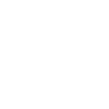
t = 0.00 s
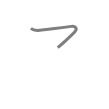
t = 0.50 s
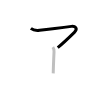
t = 1.25 s
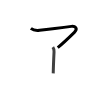
t = 1.75 s
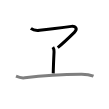
t = 2.50 s
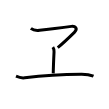
t = 3.00 s

The animated SVG that drew these frames (rendered in a browser with its animation timeline set to each time). Animation: 3 SMIL elements (animate=3); one cycle of 3.00 s.

<svg width="109px" height="109px" viewBox="0 0 px 109px" xmlns="http://www.w3.org/2000/svg" xmlns:xlink="http://www.w3.org/1999/xlink" xml:space="preserve" version="1.1"  baseProfile="full">
<path d="M30.87,28.32c2.62,2.18,5.86,2.38,8.75,1.98c12.12-1.68,19.01-2.14,31.75-3.93c3.73-0.52,6.93,2.16,3,6c-5.75,5.63-14.63,13.63-16.63,15.25" style="fill:none;stroke:black;stroke-width:3;opacity:0">
  <animate attributeType="CSS" attributeName="opacity" from="0" to="1" begin="0s" dur="1s" repeatCount="0" fill="freeze" />
</path>
<path d="M52.83,47.12c1.08,1.48,1.3,2.96,1.21,4.71c-0.54,11.29-0.67,15.08-0.81,21.54" style="fill:none;stroke:black;stroke-width:3;opacity:0">
  <animate attributeType="CSS" attributeName="opacity" from="0" to="1" begin="1s" dur="1s" repeatCount="0" fill="freeze" />
</path>
<path d="M16,76.23c2.54,1.09,5.3,1.98,8.75,1.55c21.5-2.66,36.66-3.44,56.57-3.59c4.83-0.04,8.88,0.62,12.18,2.02" style="fill:none;stroke:black;stroke-width:3;opacity:0">
  <animate attributeType="CSS" attributeName="opacity" from="0" to="1" begin="2s" dur="1s" repeatCount="0" fill="freeze" />
</path>
</svg>
